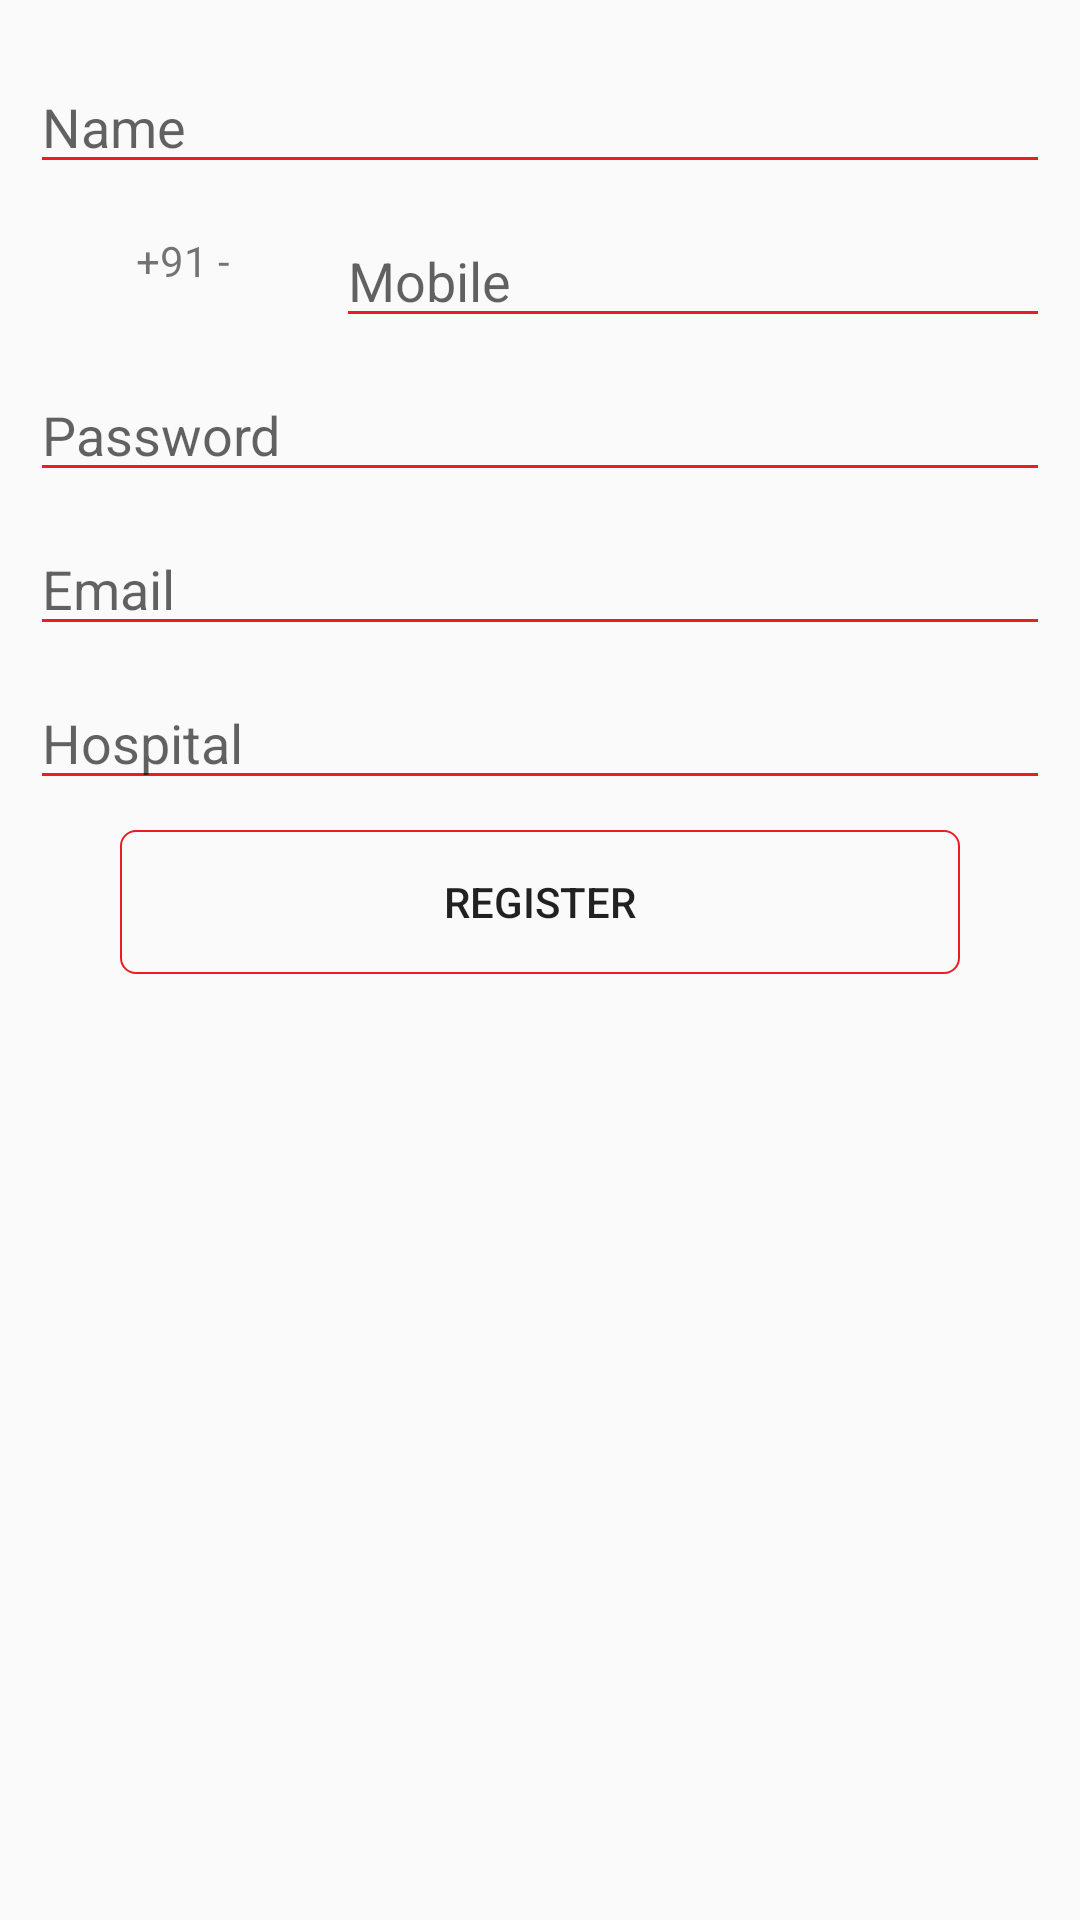

Layout XML and referenced resources for this Android screen:
<!-- AndroidManifest.xml: application theme AppTheme -->
<!-- res/layout/activity_doc_register.xml -->
<?xml version="1.0" encoding="utf-8"?>
<LinearLayout xmlns:android="http://schemas.android.com/apk/res/android"
    android:layout_width="match_parent"
    android:layout_height="match_parent">


    <ScrollView
        android:layout_width="match_parent"
        android:layout_height="match_parent">

        <LinearLayout
            android:layout_width="match_parent"

            android:layout_height="wrap_content"
            android:orientation="vertical"
            android:padding="10dp">

            
                
                
                


                
                    
                    
                    
                    
                    

                
                    
                    
                    
                    
            

            <EditText
                android:backgroundTint="@color/colortheme"
                android:id="@+id/editText13"
                android:layout_width="match_parent"
                android:layout_height="wrap_content"
                android:layout_marginTop="10dp"
                android:ems="10"
                android:hint="Name"
                android:inputType="textPersonName" />

            <LinearLayout
                android:layout_width="match_parent"
                android:layout_height="wrap_content"
                android:orientation="horizontal">

                <TextView
                    android:id="@+id/spinner"
                    android:layout_width="0dp"
                    android:layout_height="match_parent"
                    android:layout_weight="3"
                    android:gravity="center"
                    android:text="+91 -" />

                <EditText
                    android:backgroundTint="@color/colortheme"
                    android:id="@+id/editText14"
                    android:layout_width="0dp"
                    android:layout_height="wrap_content"
                    android:layout_marginTop="10dp"
                    android:layout_weight="7"
                    android:ems="10"
                    android:hint="Mobile"
                    android:inputType="phone" />


            </LinearLayout>


            <EditText
                android:backgroundTint="@color/colortheme"
                android:layout_marginTop="10dp"
                android:id="@+id/editText12"
                android:layout_width="match_parent"
                android:layout_height="wrap_content"
                android:ems="10"
                android:hint="Password"
                android:inputType="textPassword" />

            <EditText
                android:backgroundTint="@color/colortheme"
                android:id="@+id/editText15"

                android:layout_width="match_parent"
                android:layout_height="wrap_content"
                android:layout_marginTop="10dp"
                android:ems="10"
                android:hint="Email"
                android:inputType="textPersonName" />

            <EditText
                android:backgroundTint="@color/colortheme"
                android:id="@+id/editText16"

                android:layout_width="match_parent"
                android:layout_height="wrap_content"
                android:layout_marginTop="10dp"
                android:ems="10"
                android:hint="Hospital"
                android:inputType="textPersonName" />

            <Button
                android:background="@drawable/my_btn"
                android:id="@+id/register"
                android:layout_width="match_parent"
                android:layout_height="wrap_content"
                android:layout_marginBottom="10dp"
                android:layout_marginLeft="30dp"
                android:layout_marginRight="30dp"
                android:layout_marginTop="10dp"
                android:text="Register" />


        </LinearLayout>
    </ScrollView>

</LinearLayout>
<!-- resources referenced by this layout -->
<resources>
  <color name="colortheme">#EB1C23</color>
  <!-- drawable my_btn (drawable) -->
  <?xml version="1.0" encoding="utf-8"?>
  <shape xmlns:android="http://schemas.android.com/apk/res/android"
      android:shape="rectangle">
      
          
          
      <corners android:radius="5dp" />
      <stroke android:width="2px" android:color="#EB1C23" />
  </shape>
  <style name="AppTheme" parent="Theme.AppCompat.Light.DarkActionBar">
          <item name="colorPrimary">#EB1C23</item>
          <item name="android:textColorHint">#9c000000</item>
      </style>
</resources>
